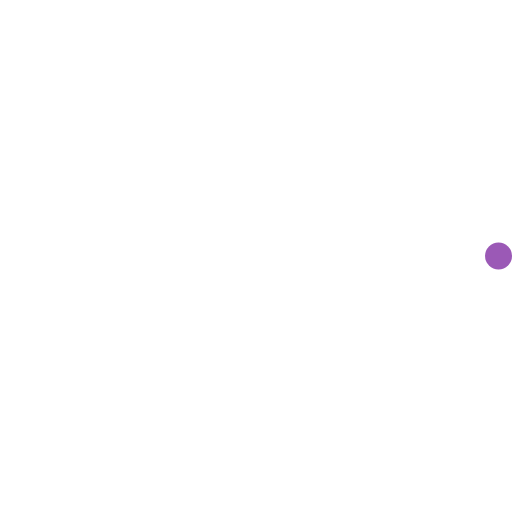
t = 0.00 s
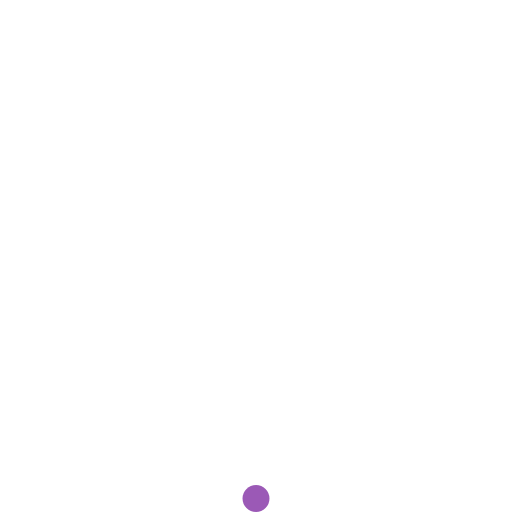
t = 0.23 s
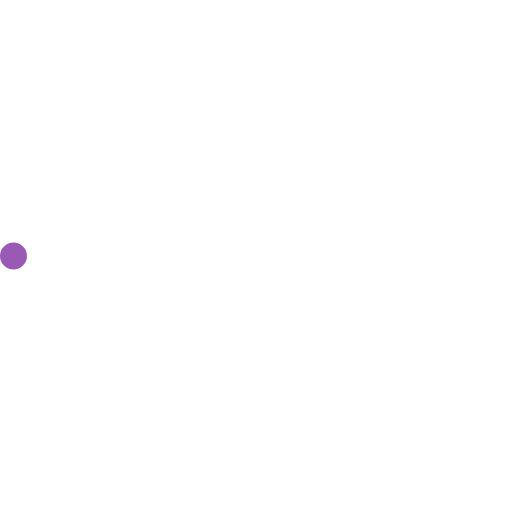
t = 0.45 s
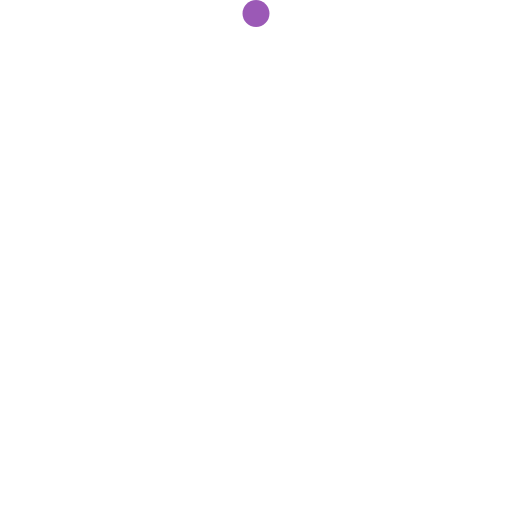
t = 0.68 s

The animated SVG that drew these frames (rendered in a browser with its animation timeline set to each time). Animation: 2 SMIL elements (animateTransform=2); one cycle of 0.90 s, repeats indefinitely.

<!-- By Sam Herbert (@sherb), for everyone. More @ http://goo.gl/7AJzbL -->
<svg width="38" height="38" viewBox="0 0 38 38" xmlns="http://www.w3.org/2000/svg">
    <defs>
        <linearGradient x1="8.042%" y1="0%" x2="65.682%" y2="23.865%" id="a">
            <stop stop-color="#fff" stop-opacity="0" offset="0%"/>
            <stop stop-color="#fff" stop-opacity=".631" offset="63.146%"/>
            <stop stop-color="#fff" offset="100%"/>
        </linearGradient>
    </defs>
    <g fill="none" fill-rule="evenodd">
        <g transform="translate(1 1)">
            <path d="M36 18c0-9.94-8.06-18-18-18" id="Oval-2" stroke="url(#a)" stroke-width="2">
                <animateTransform
                    attributeName="transform"
                    type="rotate"
                    from="0 18 18"
                    to="360 18 18"
                    dur="0.9s"
                    repeatCount="indefinite" />
            </path>
            <circle fill="#9b59b6" cx="36" cy="18" r="1">
                <animateTransform
                    attributeName="transform"
                    type="rotate"
                    from="0 18 18"
                    to="360 18 18"
                    dur="0.9s"
                    repeatCount="indefinite" />
            </circle>
        </g>
    </g>
</svg>
